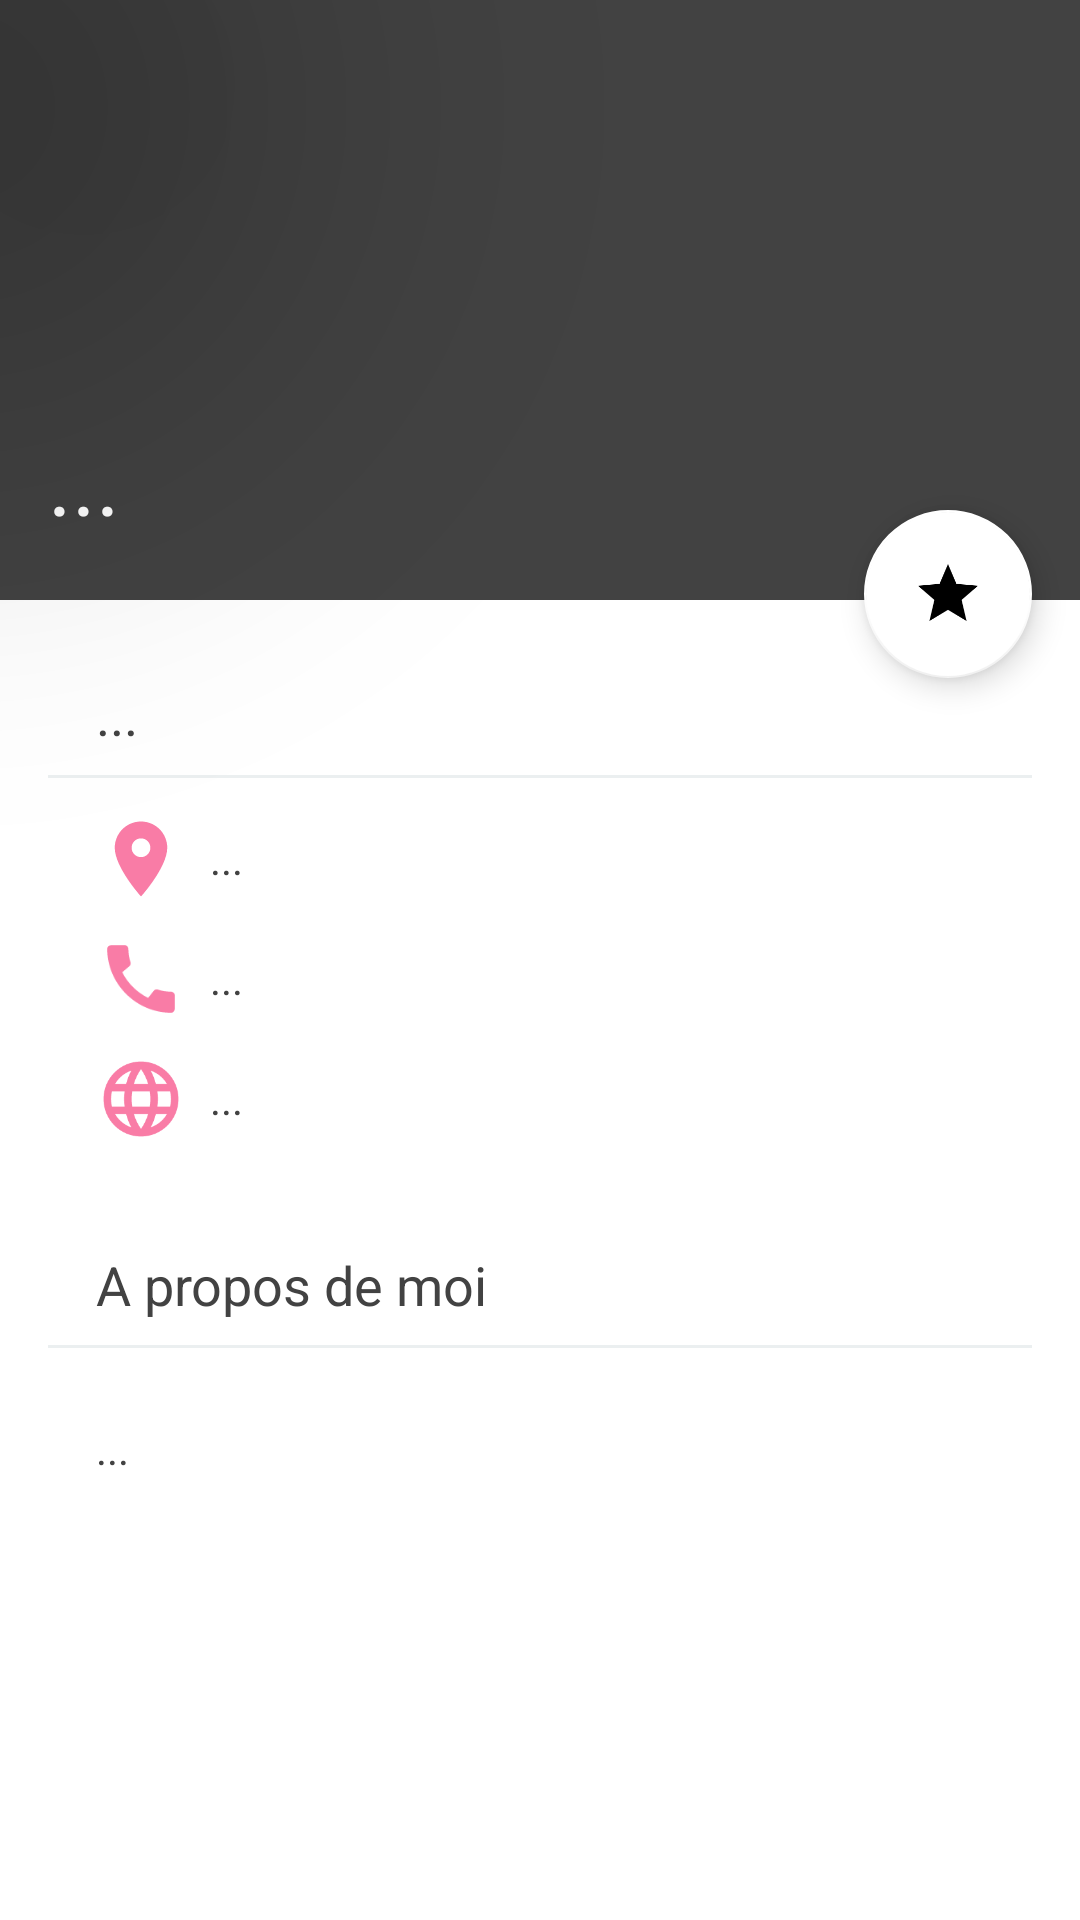

Android layout source for this screen:
<!-- AndroidManifest.xml: activity theme AppTheme.NoActionBar -->
<!-- res/layout/activity_profile_neighbour.xml -->
<?xml version="1.0" encoding="utf-8"?>
<ScrollView xmlns:android="http://schemas.android.com/apk/res/android"
    xmlns:app="http://schemas.android.com/apk/res-auto"
    xmlns:tools="http://schemas.android.com/tools"
    android:layout_width="match_parent"
    android:layout_height="wrap_content"
    android:scrollbars="vertical"
    tools:context=".ui.neighbour_profile.ProfileNeighbourActivity">

    <FrameLayout
        android:layout_width="match_parent"
        android:layout_height="wrap_content"
        tools:context=".ui.neighbour_profile.ProfileNeighbourActivity">

        
        <ImageView
            android:id="@+id/item_profile_avatar"
            android:layout_width="match_parent"
            android:layout_height="200dp"
            android:backgroundTint="@color/cardview_dark_background"
            android:src="@color/cardview_dark_background"
            android:contentDescription="@string/avatar" />

        <TextView
            android:id="@+id/item_pic_profile_name"
            android:layout_width="wrap_content"
            android:layout_height="wrap_content"
            android:layout_gravity="top"
            android:layout_marginTop="140dp"
            android:layout_marginStart="16dp"
            android:textSize="30sp"
            android:textColor="@color/cardview_light_background"
            android:text="@string/notDefinedText" />


        <LinearLayout
            android:layout_width="match_parent"
            android:layout_height="wrap_content"
            android:layout_marginTop="210dp"
            android:layout_marginStart="16dp"
            android:layout_marginBottom="16dp"
            android:layout_marginEnd="16dp"
            android:background="#fff"
            android:orientation="vertical" >

            <TextView
                android:id="@+id/item_profile_name"
                android:layout_width="wrap_content"
                android:layout_height="wrap_content"
                android:paddingTop="16dp"
                android:paddingBottom="8dp"
                android:paddingStart="16dp"
                android:paddingEnd="16dp"
                android:textColor="@color/cardview_dark_background"
                android:textSize="18sp"
                android:text="@string/notDefinedText" />

            <ImageView
                android:layout_width="match_parent"
                android:layout_height="1dp"
                android:src="#ebeff0"
                android:layout_marginBottom="8dp"
                android:contentDescription="@string/infos" />

            <LinearLayout
                android:layout_width="match_parent"
                android:layout_height="40dp"
                android:paddingTop="4dp"
                android:paddingBottom="4dp"
                android:background="#fff"
                android:orientation="horizontal"
                android:paddingStart="16dp"
                android:paddingEnd="16dp" >

                <ImageView
                    android:layout_width="30dp"
                    android:layout_height="30dp"
                    android:layout_marginEnd="8dp"
                    android:layout_gravity="start"
                    android:src="@drawable/ic_baseline_location_on_24"
                    android:contentDescription="@string/location" />

                <TextView
                    android:id="@+id/item_profile_address"
                    android:layout_width="wrap_content"
                    android:layout_height="30dp"
                    android:gravity="center"
                    android:textColor="@color/cardview_dark_background"
                    android:textSize="14sp"
                    android:text="@string/notDefinedText" />

            </LinearLayout>

            <LinearLayout
                android:layout_width="match_parent"
                android:layout_height="40dp"
                android:paddingTop="4dp"
                android:paddingBottom="4dp"
                android:background="#fff"
                android:orientation="horizontal"
                android:paddingStart="16dp"
                android:paddingEnd="16dp" >

                <ImageView
                    android:layout_width="30dp"
                    android:layout_height="30dp"
                    android:layout_marginEnd="8dp"
                    android:src="@drawable/ic_baseline_call_24"
                    android:contentDescription="@string/phone" />

                <TextView
                    android:id="@+id/item_profile_phone"
                    android:layout_width="wrap_content"
                    android:layout_height="30dp"
                    android:gravity="center"
                    android:textColor="@color/cardview_dark_background"
                    android:textSize="14sp"
                    android:text="@string/notDefinedText" />

            </LinearLayout>

            <LinearLayout
                android:layout_width="match_parent"
                android:layout_height="40dp"
                android:paddingTop="4dp"
                android:paddingBottom="4dp"
                android:background="#fff"
                android:orientation="horizontal"
                android:paddingStart="16dp"
                android:paddingEnd="16dp" >

                <ImageView
                    android:layout_width="30dp"
                    android:layout_height="30dp"
                    android:layout_marginEnd="8dp"
                    android:src="@drawable/ic_baseline_language_24"
                    android:contentDescription="@string/website" />

                <TextView
                    android:id="@+id/item_profile_website"
                    android:layout_width="wrap_content"
                    android:layout_height="30dp"
                    android:gravity="center"
                    android:textColor="@color/cardview_dark_background"
                    android:textSize="14sp"
                    android:text="@string/notDefinedText" />

            </LinearLayout>


        </LinearLayout>

        <LinearLayout
            android:layout_width="match_parent"
            android:layout_height="match_parent"
            android:layout_marginTop="400dp"
            android:layout_marginStart="16dp"
            android:layout_marginBottom="16dp"
            android:layout_marginEnd="16dp"
            android:background="#fff"
            android:orientation="vertical" >

            <TextView
                android:layout_width="match_parent"
                android:layout_height="wrap_content"
                android:paddingTop="16dp"
                android:paddingBottom="8dp"
                android:paddingStart="16dp"
                android:paddingEnd="16dp"
                android:textColor="@color/cardview_dark_background"
                android:textSize="18sp"
                android:text="@string/about_myself" />

            <ImageView
                android:layout_width="match_parent"
                android:layout_height="1dp"
                android:src="#ebeff0"
                android:layout_marginBottom="8dp"
                android:contentDescription="@string/infos" />

            <TextView
                android:id="@+id/item_aboutme"
                android:layout_width="match_parent"
                android:layout_height="wrap_content"
                android:padding="16dp"
                android:textColor="@color/cardview_dark_background"
                android:textSize="14sp"
                android:text="@string/notDefinedText" />

        </LinearLayout>

        <android.support.design.widget.FloatingActionButton
            android:id="@+id/back"
            android:layout_width="wrap_content"
            android:layout_height="wrap_content"
            android:layout_gravity="start|top"
            android:layout_marginStart="0dp"
            android:layout_marginTop="0dp"
            android:backgroundTint="@color/transparent"
            android:contentDescription="@string/favorite"
            app:backgroundTint="@color/transparent"
            app:elevation="100dp"
            android:elevation="100dp"
            app:borderWidth="0dp"
            app:srcCompat="@drawable/ic_baseline_arrow_back_24" />

        <android.support.design.widget.FloatingActionButton
            android:id="@+id/fav_neighbour"
            android:layout_width="wrap_content"
            android:layout_height="wrap_content"
            android:layout_gravity="end|top"
            android:layout_marginTop="170dp"
            android:layout_marginEnd="16dp"
            app:backgroundTint="@color/white"
            app:srcCompat="@drawable/ic_baseline_star_24"
            android:contentDescription="@string/favorite" />

    </FrameLayout>

</ScrollView>
<!-- resources referenced by this layout -->
<resources>
  <color name="transparent">#00FFFFFF</color>
  <color name="white">#ffffff</color>
  <!-- drawable ic_baseline_call_24 (drawable) -->
  <vector android:height="24dp" android:tint="#F97CA6"
      android:viewportHeight="24" android:viewportWidth="24"
      android:width="24dp" xmlns:android="http://schemas.android.com/apk/res/android">
      <path android:fillColor="@android:color/white" android:pathData="M20.01,15.38c-1.23,0 -2.42,-0.2 -3.53,-0.56 -0.35,-0.12 -0.74,-0.03 -1.01,0.24l-1.57,1.97c-2.83,-1.35 -5.48,-3.9 -6.89,-6.83l1.95,-1.66c0.27,-0.28 0.35,-0.67 0.24,-1.02 -0.37,-1.11 -0.56,-2.3 -0.56,-3.53 0,-0.54 -0.45,-0.99 -0.99,-0.99H4.19C3.65,3 3,3.24 3,3.99 3,13.28 10.73,21 20.01,21c0.71,0 0.99,-0.63 0.99,-1.18v-3.45c0,-0.54 -0.45,-0.99 -0.99,-0.99z"/>
  </vector>
  <!-- drawable ic_baseline_language_24 (drawable) -->
  <vector android:height="24dp" android:tint="#F97CA6"
      android:viewportHeight="24" android:viewportWidth="24"
      android:width="24dp" xmlns:android="http://schemas.android.com/apk/res/android">
      <path android:fillColor="@android:color/white" android:pathData="M11.99,2C6.47,2 2,6.48 2,12s4.47,10 9.99,10C17.52,22 22,17.52 22,12S17.52,2 11.99,2zM18.92,8h-2.95c-0.32,-1.25 -0.78,-2.45 -1.38,-3.56 1.84,0.63 3.37,1.91 4.33,3.56zM12,4.04c0.83,1.2 1.48,2.53 1.91,3.96h-3.82c0.43,-1.43 1.08,-2.76 1.91,-3.96zM4.26,14C4.1,13.36 4,12.69 4,12s0.1,-1.36 0.26,-2h3.38c-0.08,0.66 -0.14,1.32 -0.14,2 0,0.68 0.06,1.34 0.14,2L4.26,14zM5.08,16h2.95c0.32,1.25 0.78,2.45 1.38,3.56 -1.84,-0.63 -3.37,-1.9 -4.33,-3.56zM8.03,8L5.08,8c0.96,-1.66 2.49,-2.93 4.33,-3.56C8.81,5.55 8.35,6.75 8.03,8zM12,19.96c-0.83,-1.2 -1.48,-2.53 -1.91,-3.96h3.82c-0.43,1.43 -1.08,2.76 -1.91,3.96zM14.34,14L9.66,14c-0.09,-0.66 -0.16,-1.32 -0.16,-2 0,-0.68 0.07,-1.35 0.16,-2h4.68c0.09,0.65 0.16,1.32 0.16,2 0,0.68 -0.07,1.34 -0.16,2zM14.59,19.56c0.6,-1.11 1.06,-2.31 1.38,-3.56h2.95c-0.96,1.65 -2.49,2.93 -4.33,3.56zM16.36,14c0.08,-0.66 0.14,-1.32 0.14,-2 0,-0.68 -0.06,-1.34 -0.14,-2h3.38c0.16,0.64 0.26,1.31 0.26,2s-0.1,1.36 -0.26,2h-3.38z"/>
  </vector>
  <!-- drawable ic_baseline_location_on_24 (drawable) -->
  <vector android:height="24dp" android:tint="#F97CA6"
      android:viewportHeight="24" android:viewportWidth="24"
      android:width="24dp" xmlns:android="http://schemas.android.com/apk/res/android">
      <path android:fillColor="@android:color/white" android:pathData="M12,2C8.13,2 5,5.13 5,9c0,5.25 7,13 7,13s7,-7.75 7,-13c0,-3.87 -3.13,-7 -7,-7zM12,11.5c-1.38,0 -2.5,-1.12 -2.5,-2.5s1.12,-2.5 2.5,-2.5 2.5,1.12 2.5,2.5 -1.12,2.5 -2.5,2.5z"/>
  </vector>
  <!-- drawable ic_baseline_star_24 (drawable) -->
  <vector android:height="24dp" android:tint="#FFE325"
      android:viewportHeight="24" android:viewportWidth="24"
      android:width="24dp" xmlns:android="http://schemas.android.com/apk/res/android">
      <path android:fillColor="@android:color/white" android:pathData="M12,17.27L18.18,21l-1.64,-7.03L22,9.24l-7.19,-0.61L12,2 9.19,8.63 2,9.24l5.46,4.73L5.82,21z"/>
  </vector>
  <string name="about_myself">A propos de moi</string>
  <string name="avatar">Avatar</string>
  <string name="favorite">Favoris</string>
  <string name="infos">infos</string>
  <string name="location">location</string>
  <string name="notDefinedText">...</string>
  <string name="phone">phone</string>
  <string name="website">website</string>
  <style name="AppTheme.NoActionBar">
          <item name="windowActionBar">false</item>
          <item name="windowNoTitle">true</item>
      </style>
</resources>
